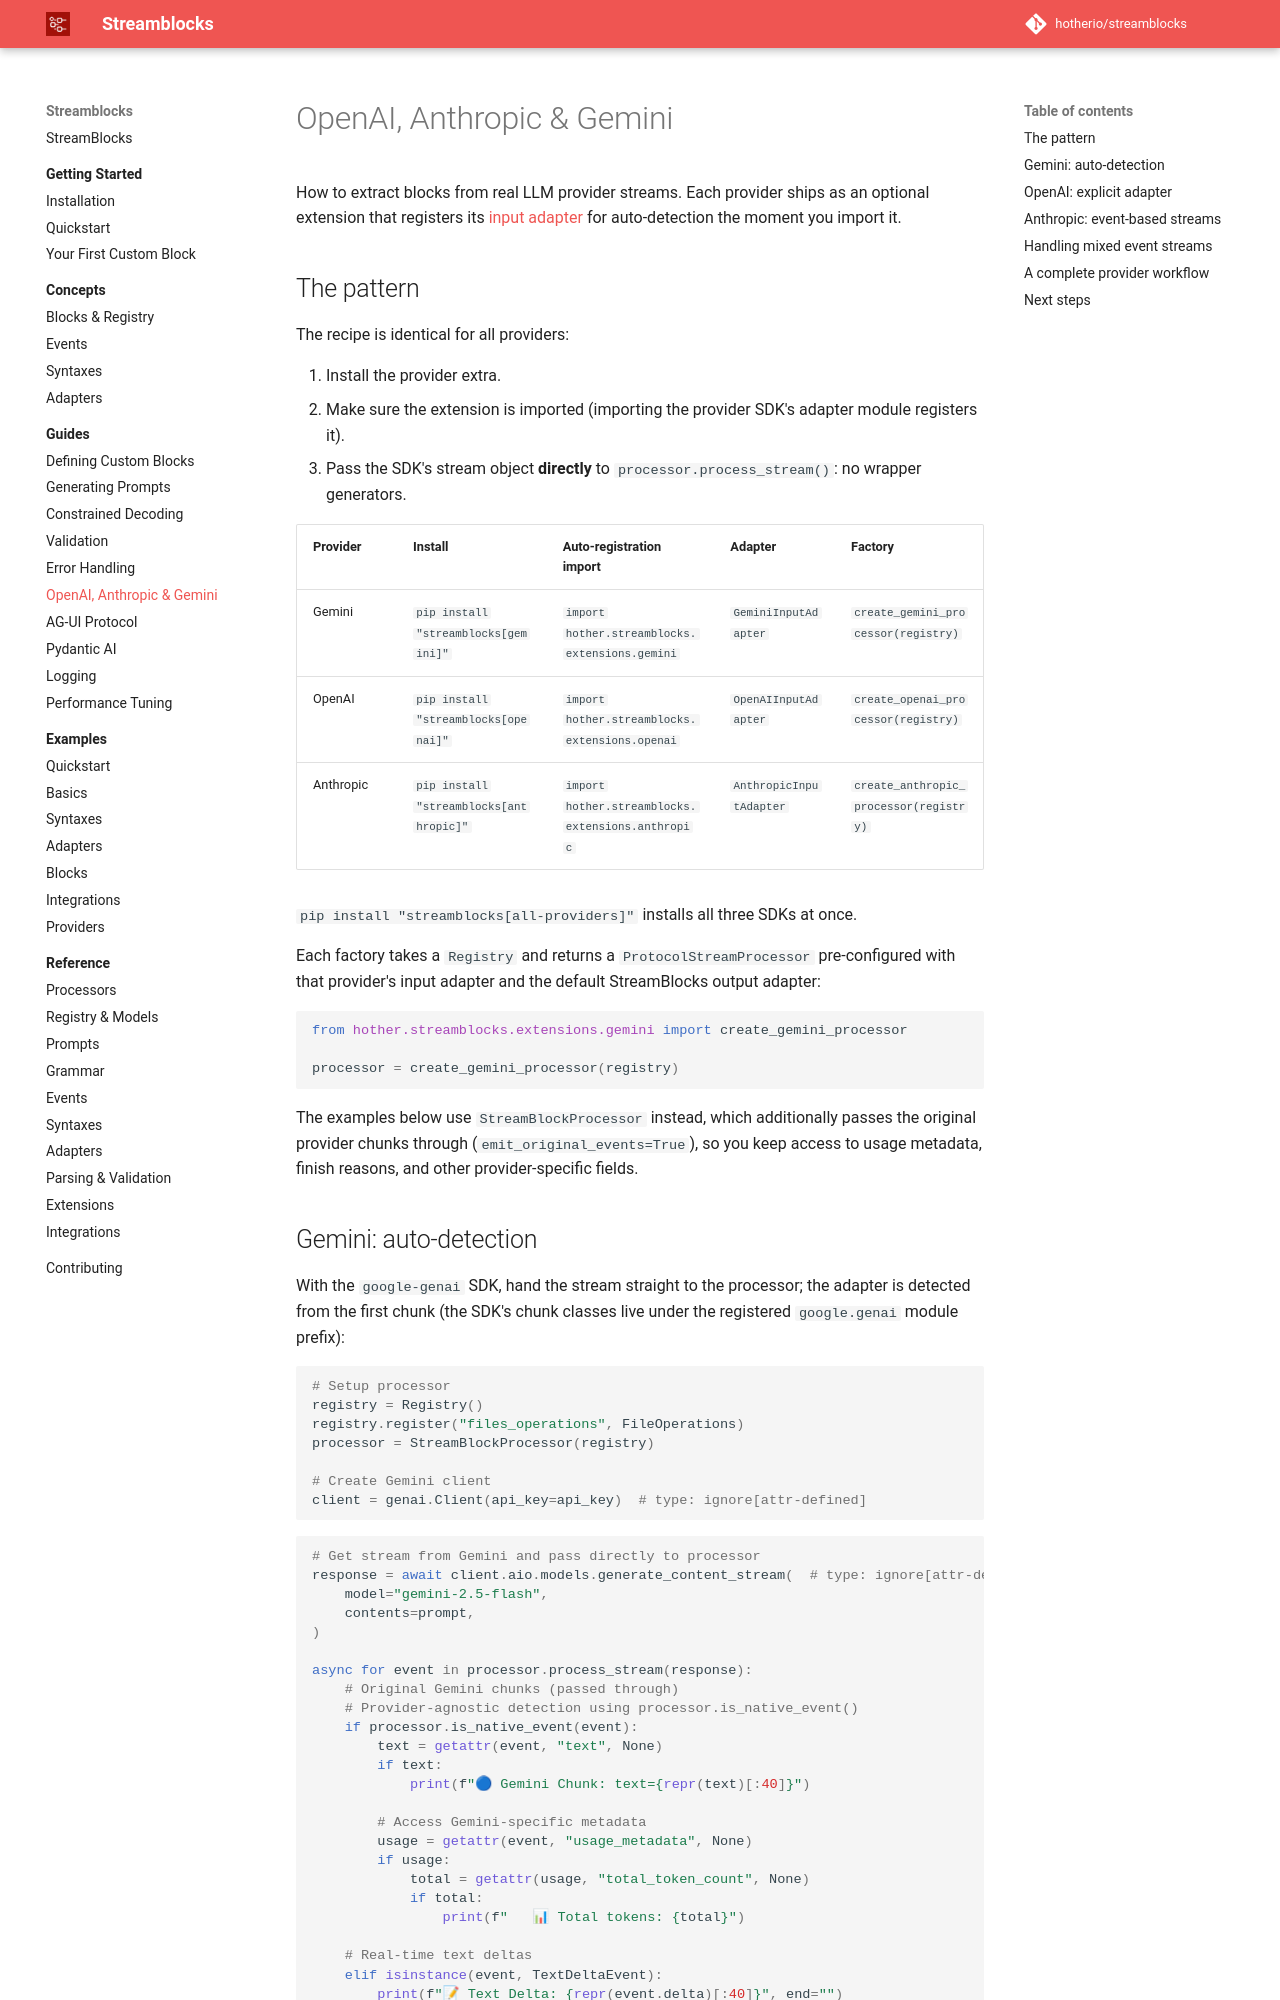

repository: hotherio/streamblocks · page: v0.10/guides/providers/index.html · generator: mkdocs

# OpenAI, Anthropic & Gemini

How to extract blocks from real LLM provider streams. Each provider ships as an optional extension that registers its [input adapter](../concepts/adapters.md) for auto-detection the moment you import it.
